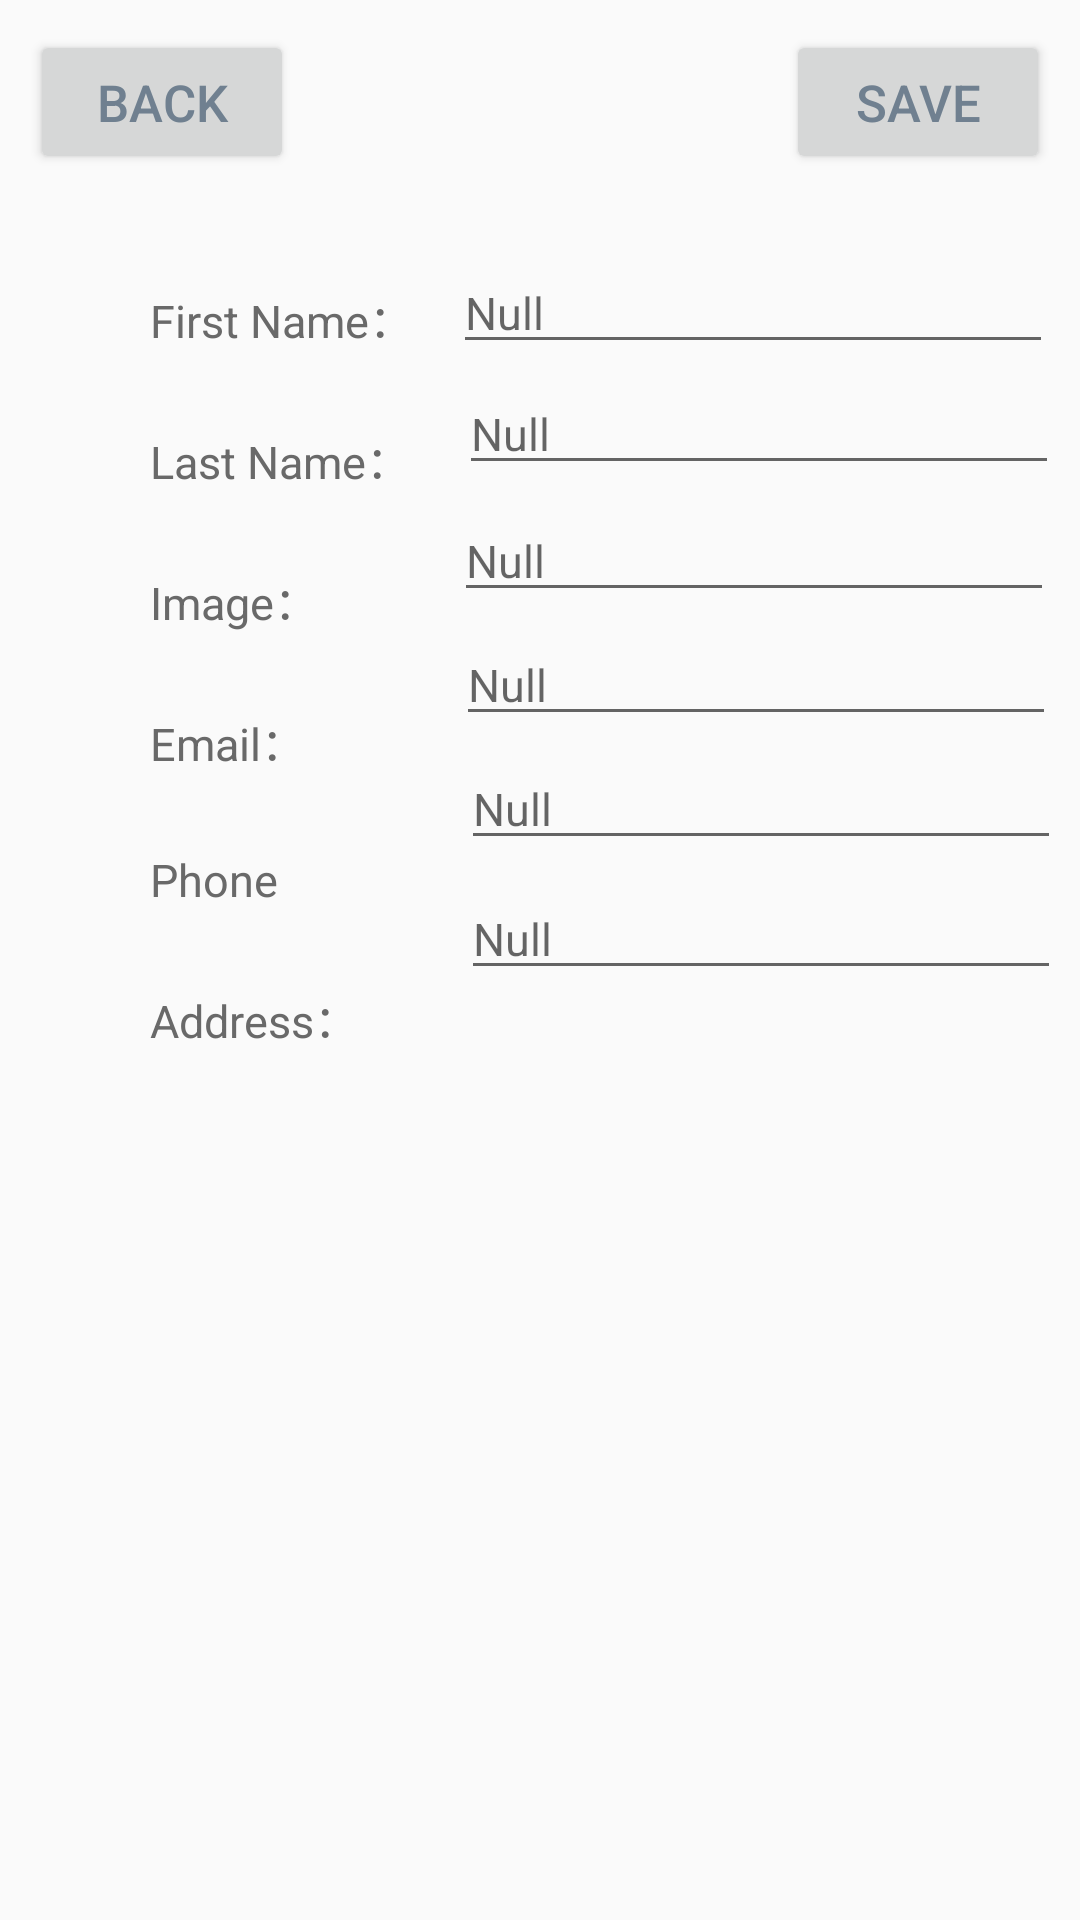

Reconstruct the res/layout file that produces this screen, plus the resources it refers to.
<!-- AndroidManifest.xml: application theme AppTheme -->
<!-- res/layout/editphone.xml -->
<?xml version="1.0" encoding="utf-8"?>
<RelativeLayout xmlns:android="http://schemas.android.com/apk/res/android"
    xmlns:app="http://schemas.android.com/apk/res-auto"
    xmlns:tools="http://schemas.android.com/tools"
    android:layout_width="match_parent"
    android:layout_height="match_parent"
    tools:context=".EditPhone">
    <RelativeLayout
        android:layout_width="match_parent"
        android:layout_height="wrap_content"
        android:id="@+id/check_line1"
        android:layout_marginTop="10dp"
        >

        <Button
            android:id="@+id/check_back"
            android:layout_width="wrap_content"
            android:layout_height="wrap_content"
            android:layout_alignParentLeft="true"
            android:layout_marginLeft="10dp"
            android:text="back"
            android:textColor="#708090"
            android:textSize="17dp" />

        <Button
            android:id="@+id/check_save"
            android:layout_width="wrap_content"
            android:layout_height="wrap_content"
            android:layout_alignParentRight="true"
            android:layout_marginRight="10dp"
            android:text="Save"
            android:textColor="#708090"
            android:textSize="17dp" />
    </RelativeLayout>

    <TextView
        android:id="@+id/check_button_FN"
        android:layout_width="wrap_content"
        android:layout_height="wrap_content"
        android:layout_below="@id/check_line1"
        android:layout_marginLeft="50dp"
        android:layout_marginTop="37dp"
        android:text="First Name："
        android:textColor="#696969"
        android:textSize="15dp" />

    <TextView
        android:id="@+id/check_button_LN"
        android:layout_width="wrap_content"
        android:layout_height="wrap_content"
        android:layout_below="@id/check_button_FN"
        android:layout_marginLeft="50dp"
        android:layout_marginTop="25dp"
        android:text="Last Name："
        android:textColor="#696969"
        android:textSize="15dp" />

    <TextView
        android:id="@+id/check_button_image"
        android:layout_width="wrap_content"
        android:layout_height="wrap_content"
        android:layout_below="@id/check_button_LN"
        android:layout_marginLeft="50dp"
        android:layout_marginTop="25dp"
        android:text="Image："
        android:textColor="#696969"
        android:textSize="15dp" />

    <TextView
        android:id="@+id/check_button_Email"
        android:layout_width="wrap_content"
        android:layout_height="wrap_content"
        android:layout_below="@id/check_button_image"
        android:layout_marginLeft="50dp"
        android:layout_marginTop="25dp"
        android:text="Email："
        android:textColor="#696969"
        android:textSize="15dp" />

    <TextView
        android:id="@+id/check_button_phone"
        android:layout_width="wrap_content"
        android:layout_height="wrap_content"
        android:layout_below="@id/check_button_Email"
        android:layout_marginLeft="50dp"
        android:layout_marginTop="25dp"
        android:text="Phone"
        android:textColor="#696969"
        android:textSize="15dp" />

    <TextView
        android:id="@+id/check_button_address"
        android:layout_width="wrap_content"
        android:layout_height="wrap_content"
        android:layout_below="@id/check_button_phone"
        android:layout_marginLeft="50dp"
        android:layout_marginTop="25dp"
        android:text="Address："
        android:textColor="#696969"
        android:textSize="15dp" />

    <EditText
        android:id="@+id/check_edit_FN"
        android:layout_width="200dp"
        android:layout_height="wrap_content"
        android:layout_below="@id/check_line1"
        android:layout_marginLeft="13dp"
        android:layout_marginTop="26dp"
        android:layout_toRightOf="@id/check_button_FN"
        android:hint="Null"
        android:inputType="text"
        android:textColor="#696969"
        android:textSize="15dp" />

    <EditText
        android:id="@+id/check_edit_LN"
        android:layout_width="200dp"
        android:layout_height="wrap_content"
        android:layout_below="@id/check_edit_FN"
        android:layout_marginLeft="16dp"
        android:layout_marginTop="3dp"
        android:layout_toRightOf="@id/check_button_LN"
        android:hint="Null"
        android:inputType="number"
        android:maxLength="11"
        android:textColor="#696969"
        android:textSize="15dp" />

    <EditText
        android:id="@+id/check_edit_image"
        android:layout_width="200dp"
        android:layout_height="wrap_content"
        android:layout_below="@id/check_edit_LN"
        android:layout_marginLeft="45dp"
        android:layout_marginTop="5dp"
        android:layout_toRightOf="@id/check_button_image"
        android:hint="Null"
        android:inputType="number"
        android:maxLength="11"
        android:textColor="#696969"
        android:textSize="15dp" />

    <EditText
        android:id="@+id/check_edit_Email"
        android:layout_width="200dp"
        android:layout_height="wrap_content"
        android:layout_below="@id/check_edit_image"
        android:layout_marginLeft="50dp"
        android:layout_marginTop="4dp"
        android:layout_toRightOf="@id/check_button_Email"
        android:hint="Null"
        android:inputType="number"
        android:maxLength="12"
        android:textColor="#696969"
        android:textSize="15dp" />

    <EditText
        android:id="@+id/check_edit_phone"
        android:layout_width="200dp"
        android:layout_height="wrap_content"
        android:layout_below="@id/check_edit_Email"
        android:layout_marginLeft="61dp"
        android:layout_marginTop="4dp"
        android:layout_toRightOf="@id/check_button_phone"
        android:hint="Null"
        android:inputType="number"
        android:maxLength="12"
        android:textColor="#696969"
        android:textSize="15dp" />

    <EditText
        android:id="@+id/check_edit_address"
        android:layout_width="200dp"
        android:layout_height="wrap_content"
        android:layout_below="@id/check_edit_phone"
        android:layout_marginLeft="34dp"
        android:layout_marginTop="6dp"
        android:layout_toRightOf="@id/check_button_address"
        android:hint="Null"
        android:inputType="text"
        android:textColor="#696969"
        android:textSize="15dp" />
</RelativeLayout>
<!-- resources referenced by this layout -->
<resources>
  <style name="AppTheme" parent="Theme.AppCompat.Light.DarkActionBar">
          
          <item name="colorPrimary">#00ACC1</item>
          <item name="colorPrimaryDark">#82B1FF</item>
          <item name="colorAccent">#3D5AFE</item>
      </style>
</resources>
